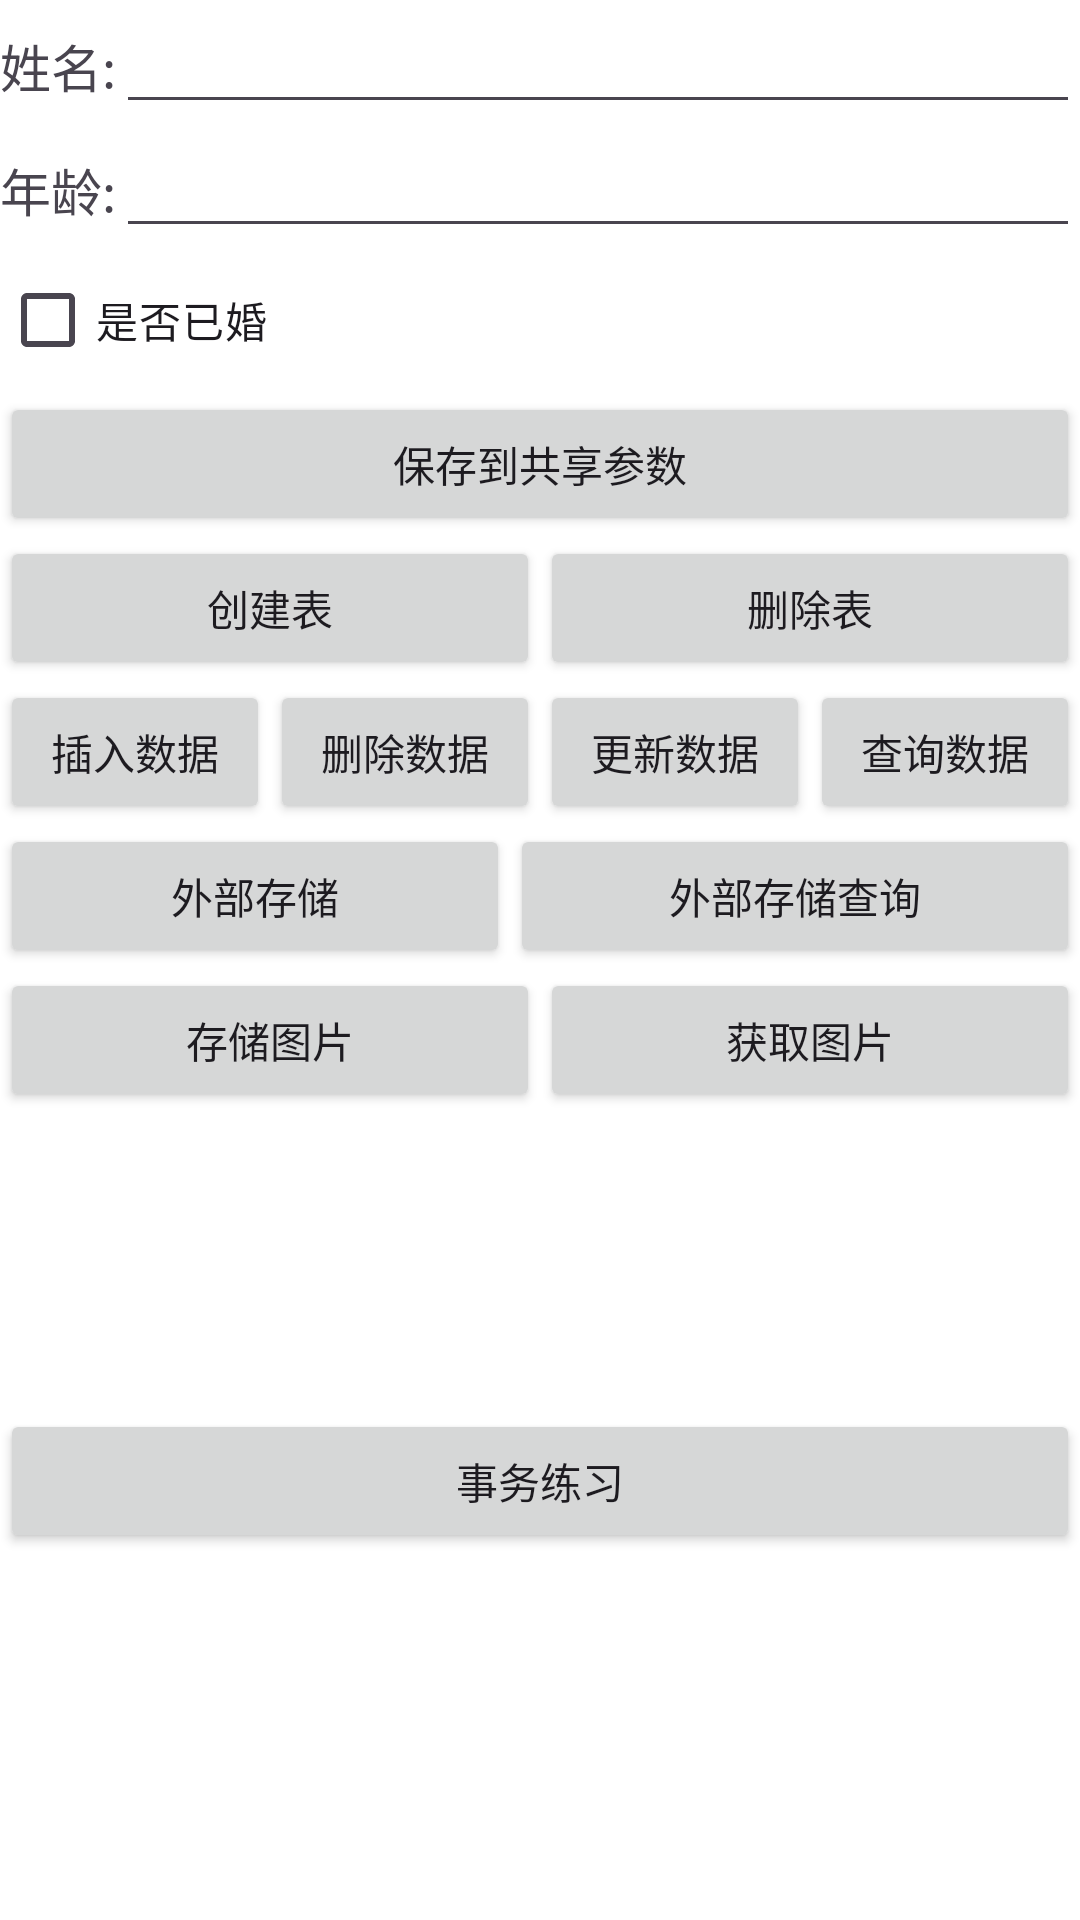

Android layout source for this screen:
<!-- AndroidManifest.xml: application theme Theme.AmdroidTestJava -->
<!-- res/layout/activity_shared.xml -->
<?xml version="1.0" encoding="utf-8"?>
<LinearLayout xmlns:android="http://schemas.android.com/apk/res/android"
    xmlns:app="http://schemas.android.com/apk/res-auto"
    xmlns:tools="http://schemas.android.com/tools"
    android:id="@+id/shared"
    android:layout_width="match_parent"
    android:layout_height="match_parent"
    android:background="@color/white"
    android:gravity="center"
    android:orientation="vertical"
    tools:context=".SharedActivity">
    <ScrollView
        android:layout_width="match_parent"
        android:layout_height="match_parent">

        <LinearLayout
            android:layout_width="match_parent"
            android:layout_height="wrap_content"
            android:orientation="vertical">
            <LinearLayout
                android:layout_width="match_parent"
                android:layout_height="wrap_content">
                <TextView
                    android:id="@+id/tName"
                    android:layout_width="wrap_content"
                    android:layout_height="wrap_content"
                    android:gravity="center"
                    android:text="姓名:"
                    android:textSize="17sp" />
                <EditText
                    android:id="@+id/eName"
                    android:layout_width="0dp"
                    android:layout_height="wrap_content"
                    android:layout_weight="1" />
            </LinearLayout>
            <LinearLayout
                android:layout_width="match_parent"
                android:layout_height="wrap_content">
                <TextView
                    android:id="@+id/tAge"
                    android:layout_width="wrap_content"
                    android:layout_height="wrap_content"
                    android:gravity="center"
                    android:text="年龄:"
                    android:textSize="17sp" />
                <EditText
                    android:id="@+id/eAge"
                    android:layout_width="0dp"
                    android:layout_height="wrap_content"
                    android:layout_weight="1" />
            </LinearLayout>
            <CheckBox
                android:id="@+id/cMaried"
                android:layout_width="wrap_content"
                android:layout_height="wrap_content"
                android:text="是否已婚"/>

            <Button
                android:id="@+id/submitInf"
                android:layout_width="match_parent"
                android:layout_height="wrap_content"
                android:text="保存到共享参数"/>

            <LinearLayout
                android:layout_width="match_parent"
                android:layout_height="wrap_content">
                <Button
                    android:id="@+id/creatTable"
                    android:layout_width="wrap_content"
                    android:layout_height="wrap_content"
                    android:layout_weight="1"
                    android:text="创建表"/>
                <Button
                    android:id="@+id/deleteTable"
                    android:layout_width="wrap_content"
                    android:layout_height="wrap_content"
                    android:layout_weight="1"
                    android:text="删除表"/>
            </LinearLayout>
            <LinearLayout
                android:layout_width="match_parent"
                android:layout_height="wrap_content">
                <Button
                    android:id="@+id/insertDB"
                    android:layout_width="wrap_content"
                    android:layout_height="wrap_content"
                    android:layout_weight="1"
                    android:text="插入数据"/>
                <Button
                    android:id="@+id/deleteDB"
                    android:layout_width="wrap_content"
                    android:layout_height="wrap_content"
                    android:layout_weight="1"
                    android:text="删除数据"/>
                <Button
                    android:id="@+id/updateDB"
                    android:layout_width="wrap_content"
                    android:layout_height="wrap_content"
                    android:layout_weight="1"
                    android:text="更新数据"/>
                <Button
                    android:id="@+id/selectDB"
                    android:layout_width="wrap_content"
                    android:layout_height="wrap_content"
                    android:layout_weight="1"
                    android:text="查询数据"/>
            </LinearLayout>
            <LinearLayout
                android:layout_width="match_parent"
                android:layout_height="wrap_content">
                <Button
                    android:id="@+id/internalStorage"
                    android:layout_width="wrap_content"
                    android:layout_height="wrap_content"
                    android:layout_weight="1"
                    android:text="外部存储"/>
                <Button
                    android:id="@+id/internalStorageQuery"
                    android:layout_width="wrap_content"
                    android:layout_height="wrap_content"
                    android:layout_weight="1"
                    android:text="外部存储查询"/>
            </LinearLayout>
            <LinearLayout
                android:layout_width="match_parent"
                android:layout_height="wrap_content">
                <Button
                    android:id="@+id/saveImage"
                    android:layout_width="wrap_content"
                    android:layout_height="wrap_content"
                    android:layout_weight="1"
                    android:text="存储图片"/>
                <Button
                    android:id="@+id/getImage"
                    android:layout_width="wrap_content"
                    android:layout_height="wrap_content"
                    android:layout_weight="1"
                    android:text="获取图片"/>
            </LinearLayout>
            <TextView
                android:id="@+id/selectResult"
                android:layout_width="wrap_content"
                android:layout_height="wrap_content"
                android:text=""/>
            <ImageView
                android:id="@+id/openImageResult"
                android:layout_width="80dp"
                android:layout_height="80dp" />
            <Button
                android:id="@+id/acidButton"
                android:layout_width="match_parent"
                android:layout_height="wrap_content"
                android:text="事务练习"/>
        </LinearLayout>

    </ScrollView>
</LinearLayout>
<!-- resources referenced by this layout -->
<resources>
  <color name="white">#FFFFFF</color>
  <style name="Theme.AmdroidTestJava" parent="Base.Theme.AmdroidTestJava" />
  <style name="Base.Theme.AmdroidTestJava" parent="Theme.Material3.DayNight.NoActionBar" />
</resources>
